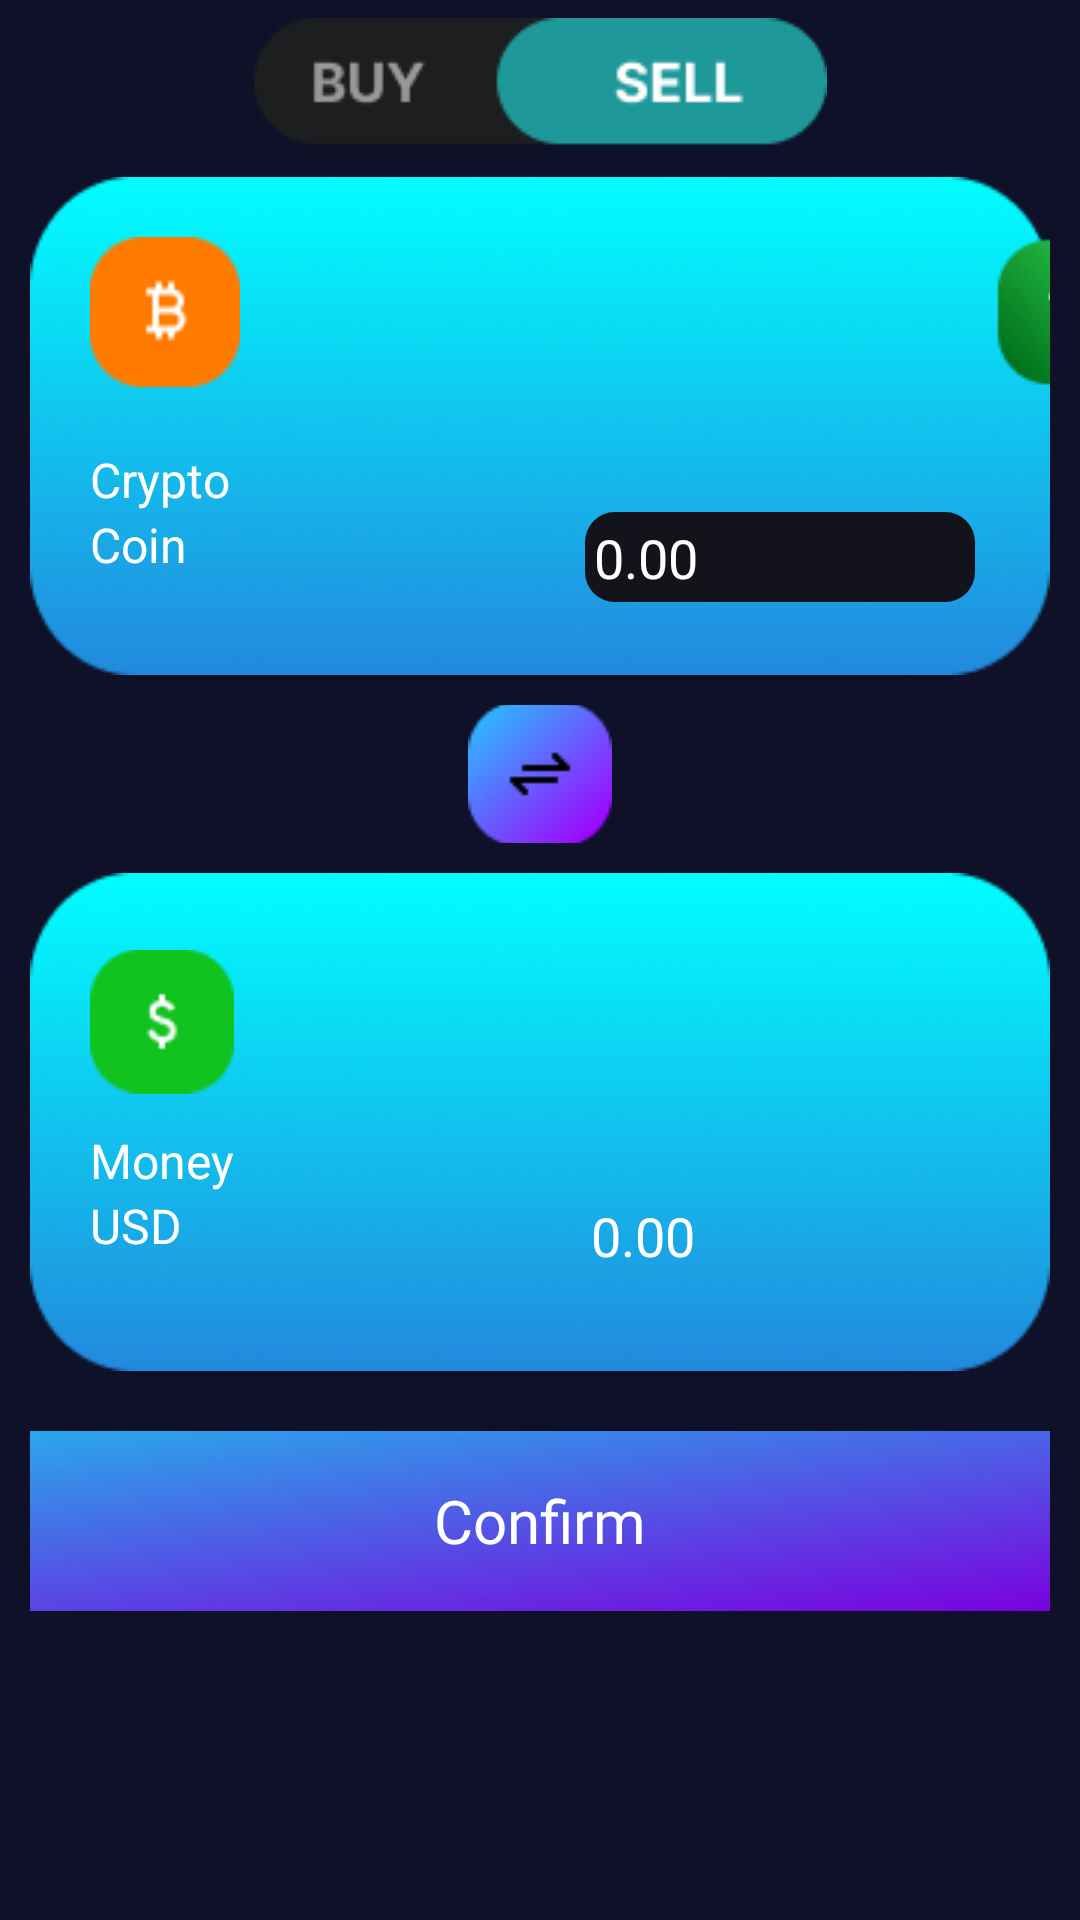

Produce the Android XML layout that renders to this screen, including the resource entries it uses.
<!-- AndroidManifest.xml: application theme Theme.OPSC7312_POE_TACTICAL_TRADES -->
<!-- res/layout/fragment_sell_crypto.xml -->
<?xml version="1.0" encoding="utf-8"?>
<LinearLayout xmlns:android="http://schemas.android.com/apk/res/android"
    xmlns:app="http://schemas.android.com/apk/res-auto"
    xmlns:tools="http://schemas.android.com/tools"
    android:id="@+id/swapToBuyBTC"
    android:layout_width="match_parent"
    android:layout_height="match_parent"
    android:background="@color/BackGround"
    android:keepScreenOn="true"
    android:orientation="vertical"
    tools:context=".View.ui.SellCrypto.SellCryptoFragment">

    <LinearLayout
        android:layout_width="match_parent"
        android:layout_height="49dp"
        android:orientation="horizontal">

        <ImageButton
            android:id="@+id/btnGoToBuyCoinBTC"
            android:layout_width="wrap_content"
            android:layout_height="63dp"
            android:layout_weight="1"
            android:background="@android:color/transparent"
            android:src="@drawable/sell_bitcoin_identification" />
    </LinearLayout>
    <LinearLayout
        android:layout_width="match_parent"
        android:layout_height="166dp"
        android:layout_marginVertical="15dp"
        android:layout_margin="10dp"

        style="@style/CustomImageButtonStyleBuyAndSell"
        android:orientation="vertical">

        <LinearLayout
            android:layout_width="match_parent"
            android:layout_height="wrap_content"
            android:orientation="horizontal">

            <ImageView
                android:id="@+id/imgViewCurrencyImage"
                android:layout_width="50dp"
                android:layout_height="50dp"
                android:layout_margin="20dp"
                android:src="@drawable/buy_btc_logo" />

            <ImageButton
                android:id="@+id/imgViewAmountOfMoneyToPay"
                android:layout_width="83dp"
                android:layout_height="wrap_content"
                android:layout_marginVertical="20dp"
                android:background="@android:color/transparent"
                android:layout_marginStart="215dp"
                android:src="@drawable/amount_of_money" />

        </LinearLayout>

        <LinearLayout
            android:layout_width="match_parent"
            android:layout_height="wrap_content"
            android:orientation="horizontal">

            <TextView
                android:id="@+id/txtCryptoForSale"
                android:layout_width="wrap_content"
                android:layout_height="wrap_content"
                android:layout_marginHorizontal="20dp"
                android:text="Crypto"
                android:textColor="@color/PrimaryTxtColor"
                android:textSize="16dp" />

        </LinearLayout>

        <LinearLayout
            android:layout_width="match_parent"
            android:layout_height="wrap_content"
            android:orientation="horizontal">

            <TextView
                android:id="@+id/txtCurrency"
                android:layout_width="wrap_content"
                android:layout_height="wrap_content"
                android:layout_marginHorizontal="20dp"
                android:text="@string/coin"
                android:textColor="@color/white"
                android:textSize="16dp" />

            <FrameLayout
                android:layout_width="150dp"
                android:layout_marginEnd="10dp"
                android:layout_height="30dp"
                android:layout_gravity="end"
                android:layout_weight="1">

                <TextView
                    android:id="@+id/txtBitcoinAvailable"
                    android:layout_width="130dp"
                    android:layout_height="wrap_content"
                    android:layout_gravity="end"
                    android:layout_marginEnd="15dp"
                    android:background="@drawable/rounded_filled_box"
                    android:backgroundTint="@color/BackgroundTxtBx"
                    android:hint="0.00"
                    android:padding="3dp"
                    android:textColor="@color/PrimaryTxtColor"
                    android:textColorHint="@color/PrimaryTxtColor"
                    android:textSize="18dp" />
            </FrameLayout>
        </LinearLayout>

    </LinearLayout>

    <LinearLayout
        android:layout_width="match_parent"
        android:layout_height="46dp"
        android:orientation="horizontal">

        <ImageButton
            android:id="@+id/btnImgSwapToBuyBTC"
            android:layout_width="wrap_content"
            android:layout_height="wrap_content"
            android:layout_weight="1"
            style="@style/CustomSwitch"/>
    </LinearLayout>


    <LinearLayout
        android:layout_width="match_parent"
        android:layout_height="166dp"
        android:layout_marginVertical="10dp"
        android:layout_margin="10dp"
        style="@style/CustomImageButtonStyleBuyAndSell"
        android:orientation="vertical">

        <LinearLayout
            android:layout_width="match_parent"
            android:layout_height="85dp"
            android:orientation="horizontal">

            <ImageView
                android:id="@+id/imgBtnAddBTCToSell"
                android:layout_width="wrap_content"
                android:layout_height="59dp"
                android:layout_margin="20dp"
                android:src="@drawable/dollar_sign_icon" />
        </LinearLayout>

        <LinearLayout
            android:layout_width="match_parent"
            android:layout_height="wrap_content"
            android:orientation="horizontal">

            <TextView
                android:id="@+id/txtCryptoForSell"
                android:layout_width="wrap_content"
                android:layout_height="wrap_content"
                android:layout_marginHorizontal="20dp"
                android:text="@string/money"
                android:textColor="@color/PrimaryTxtColor"
                android:textSize="16dp" />

        </LinearLayout>

        <LinearLayout
            android:layout_width="match_parent"
            android:layout_height="match_parent"
            android:orientation="horizontal">


            <LinearLayout
                android:layout_width="match_parent"
                android:layout_height="wrap_content"
                android:orientation="horizontal">

                <TextView
                    android:id="@+id/txtCurrencyBitcoin"
                    android:layout_width="wrap_content"
                    android:layout_height="wrap_content"
                    android:layout_marginHorizontal="20dp"
                    android:text="USD"
                    android:textColor="@color/white"
                    android:textSize="16dp" />

                <FrameLayout
                    android:layout_width="150dp"
                    android:layout_marginEnd="10dp"
                    android:layout_height="30dp"
                    android:layout_gravity="end"
                    android:layout_weight="1"
                    >
                <TextView
                    android:id="@+id/txtAmountOfDollarsReceivedForSale"
                    android:layout_width="130dp"
                    android:layout_height="wrap_content"
                    android:layout_gravity="end"
                    android:layout_marginEnd="15dp"
                    android:hint="0.00"
                    android:padding="2dp"
                    android:textColorHint="@color/PrimaryTxtColor"
                    android:textColor="@color/PrimaryTxtColor"
                    android:textSize="18dp" />
                </FrameLayout>
            </LinearLayout>
        </LinearLayout>

    </LinearLayout>

    <LinearLayout
        android:layout_width="match_parent"
        android:layout_height="wrap_content"
        android:orientation="horizontal"
        android:layout_margin="10dp">

    <FrameLayout
        android:layout_width="match_parent"
        android:layout_height="match_parent"
        android:orientation="horizontal">

        <ImageButton
            android:id="@+id/imgBtnConfirmSale"
            android:layout_width="match_parent"
            android:layout_height="match_parent"
            style="@style/CustomConfirm"></ImageButton>

        <TextView
            android:layout_width="wrap_content"
            android:layout_height="wrap_content"
            android:layout_gravity="center"
            android:fontFamily="@font/inter_medium"
            android:text="@string/confirm"
            android:textColor="@color/white"
            android:textSize="20sp" />
    </FrameLayout>
    </LinearLayout>
</LinearLayout>
<!-- resources referenced by this layout -->
<resources>
  <color name="BackGround">#0E1128</color>
  <color name="BackgroundTxtBx">#13141B</color>
  <color name="PrimaryTxtColor">#FFFFFFFF</color>
  <color name="white">#FFFFFFFF</color>
  <!-- drawable amount_of_money: png bitmap (drawable, 2705 bytes) -->
  <!-- drawable buy_btc_logo: png bitmap (drawable, 881 bytes) -->
  <!-- drawable dollar_sign_icon: png bitmap (drawable, 981 bytes) -->
  <!-- drawable rounded_filled_box (drawable) -->
  <?xml version="1.0" encoding="utf-8"?>
  <shape xmlns:android="http://schemas.android.com/apk/res/android">
      <solid android:color="@color/DarkGray"/>
      <corners android:radius="10dp"/>
  </shape>
  <!-- drawable sell_bitcoin_identification: png bitmap (drawable, 2399 bytes) -->
  <string name="coin">Coin</string>
  <string name="confirm">Confirm</string>
  <string name="money">Money</string>
  <style name="CustomConfirm">
          <item name="android:src">@drawable/confirm_button_for_sale_and_purchase_of_crypto_light</item>
          <item name="android:background">@android:color/transparent</item>
      </style>
  <style name="CustomImageButtonStyleBuyAndSell">
          <item name="android:background">@drawable/buy_and_sell_light</item>
      </style>
  <style name="CustomSwitch">
          <item name="android:src">@drawable/switch_to_sell_or_buy_light</item>
          <item name="android:background">@android:color/transparent</item>
      </style>
  <style name="Theme.OPSC7312_POE_TACTICAL_TRADES" parent="Theme.MaterialComponents.DayNight.NoActionBar">
          
          <item name="colorPrimary">@color/purple_500</item>
          <item name="colorPrimaryVariant">@color/purple_700</item>
          <item name="colorOnPrimary">@color/white</item>
          
          <item name="colorSecondary">@color/teal_200</item>
          <item name="colorSecondaryVariant">@color/teal_700</item>
          <item name="colorOnSecondary">@color/black</item>
          
          <item name="android:statusBarColor">?attr/colorPrimaryVariant</item>
          
      </style>
  <color name="DarkGray">#19222B</color>
  <!-- drawable confirm_button_for_sale_and_purchase_of_crypto_light: png bitmap (drawable, 21186 bytes) -->
  <!-- drawable buy_and_sell_light: png bitmap (drawable, 36954 bytes) -->
  <!-- drawable switch_to_sell_or_buy_light: png bitmap (drawable, 1815 bytes) -->
  <color name="purple_500">#FF6200EE</color>
  <color name="purple_700">#FF3700B3</color>
  <color name="teal_200">#FF03DAC5</color>
  <color name="teal_700">#FF018786</color>
  <color name="black">#FF000000</color>
</resources>
